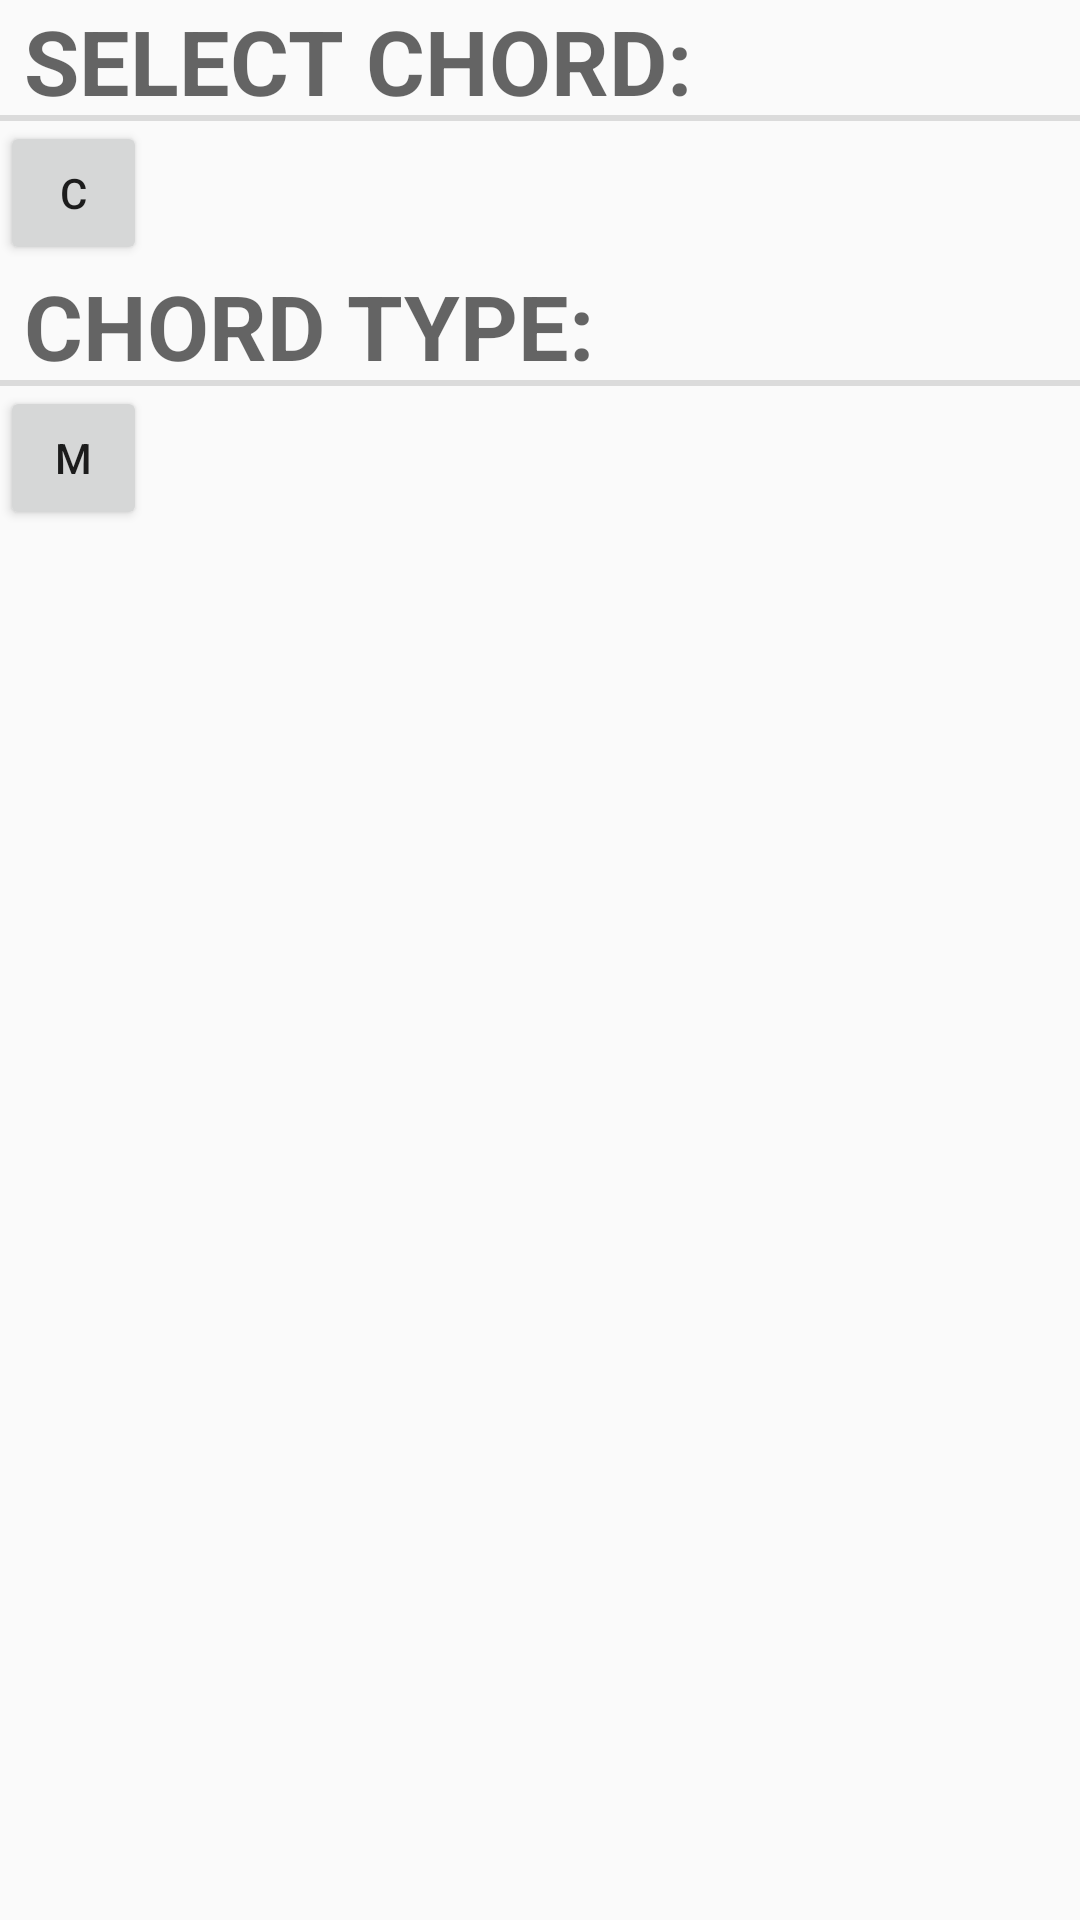

Write the Android layout XML for this screen, with the resource values it uses.
<!-- AndroidManifest.xml: application theme AppTheme -->
<!-- res/layout/fragment_edit_chord.xml -->
<?xml version="1.0" encoding="utf-8"?>
<LinearLayout xmlns:android="http://schemas.android.com/apk/res/android"
    xmlns:tools="http://schemas.android.com/tools"
    android:layout_width="match_parent"
    android:layout_height="match_parent"
    android:orientation="vertical"
    tools:context=".EditChordFragment">

    <TextView
        style="?android:listSeparatorTextViewStyle"
        android:layout_width="match_parent"
        android:layout_height="wrap_content"
        android:text="@string/select_chord"
        android:textSize="30sp" />

    <Button
        android:id="@+id/c_note"
        android:layout_width="49dp"
        android:layout_height="wrap_content"
        android:text="@string/c_note" />

    <TextView
        style="?android:listSeparatorTextViewStyle"
        android:layout_width="match_parent"
        android:layout_height="wrap_content"
        android:text="@string/chord_type"
        android:textSize="30sp" />

    <Button
        android:id="@+id/major_type"
        android:layout_width="49dp"
        android:layout_height="wrap_content"
        android:text="@string/major_type" />

</LinearLayout>
<!-- resources referenced by this layout -->
<resources>
  <string name="c_note">C</string>
  <string name="chord_type">Chord Type:</string>
  <string name="major_type">M</string>
  <string name="select_chord">Select Chord:</string>
  <style name="AppTheme" parent="Theme.AppCompat.DayNight.DarkActionBar">
          
          <item name="colorPrimary">@color/colorPrimary</item>
          <item name="colorPrimaryDark">@color/colorPrimaryDark</item>
          <item name="colorAccent">@color/colorAccent</item>
          
      </style>
  <color name="colorPrimary">#008577</color>
  <color name="colorPrimaryDark">#00574B</color>
  <color name="colorAccent">#D81B60</color>
</resources>
